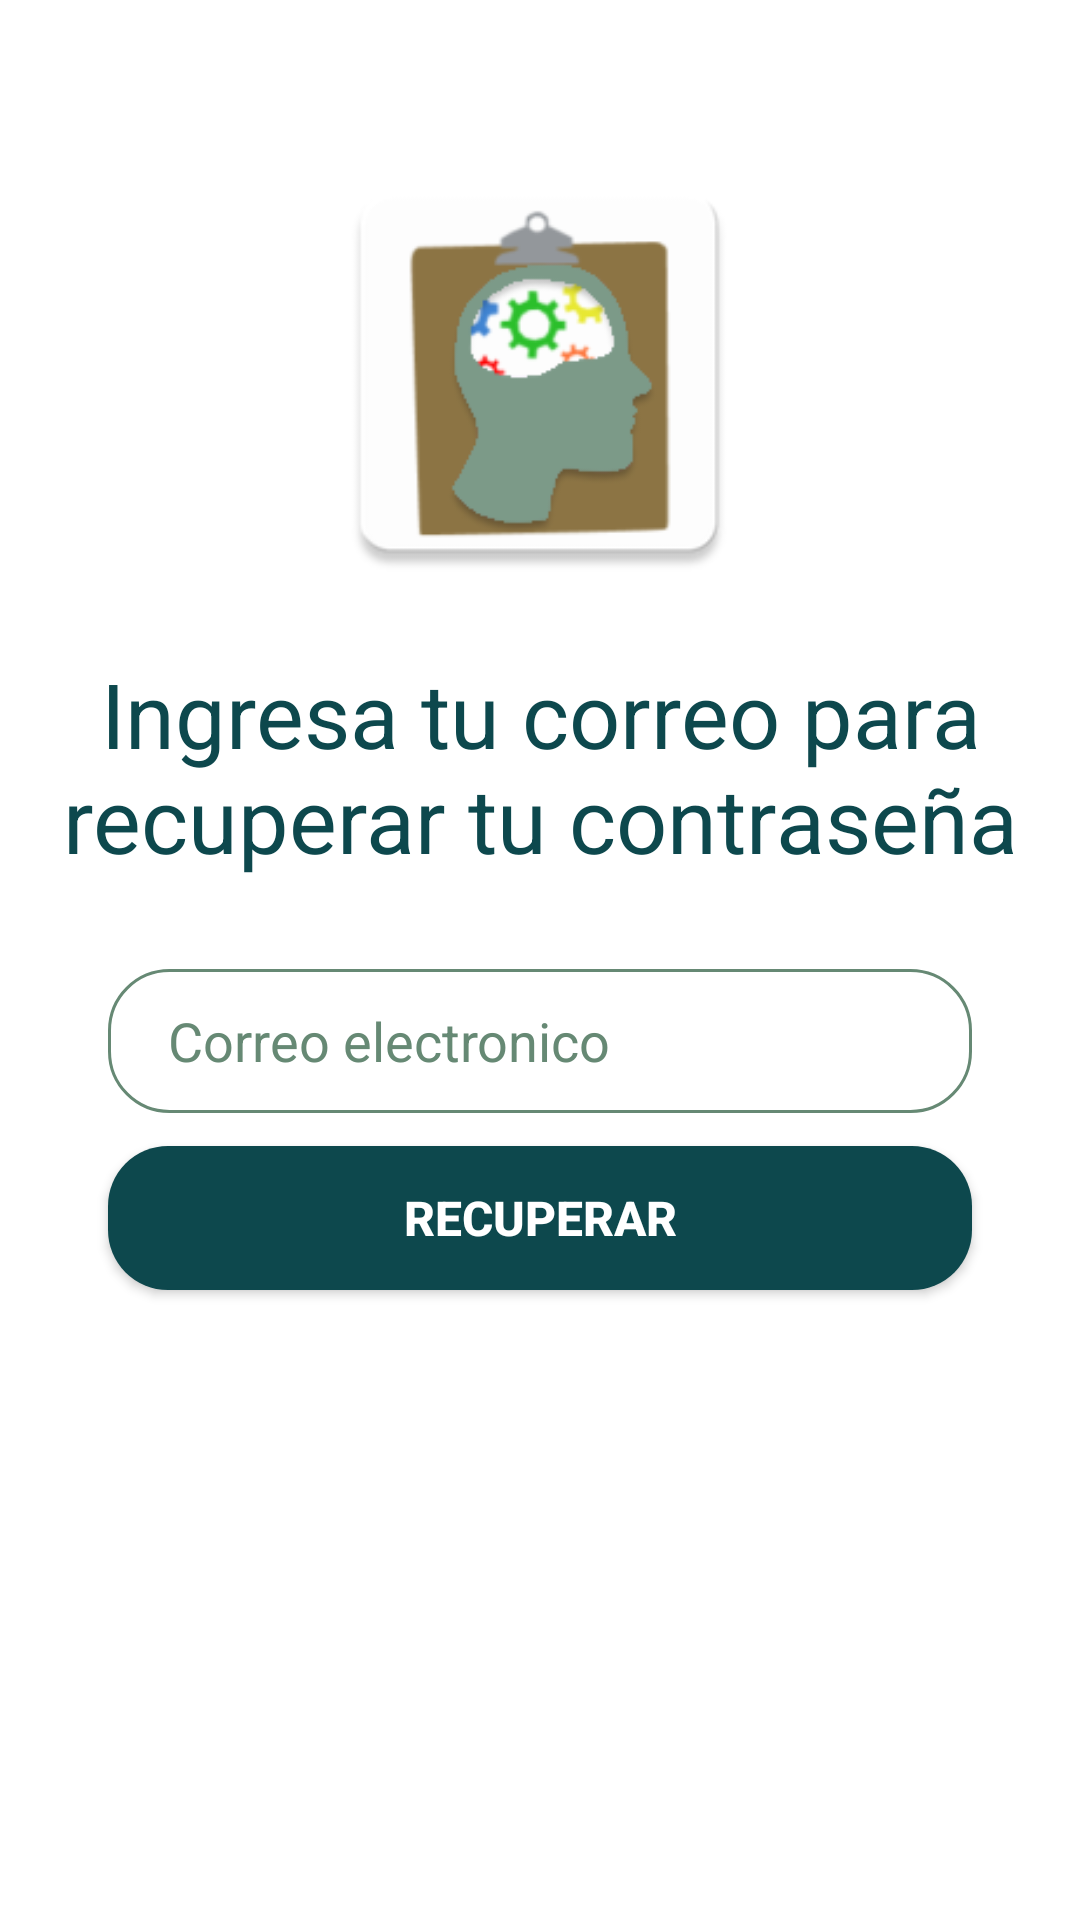

This screen was rendered from an Android layout file. Write that file and the resources it references.
<!-- AndroidManifest.xml: application theme Theme.AppCompat.NoActionBar -->
<!-- res/layout/activity_forgot_password.xml -->
<?xml version="1.0" encoding="utf-8"?>
<androidx.constraintlayout.widget.ConstraintLayout xmlns:android="http://schemas.android.com/apk/res/android"
    xmlns:app="http://schemas.android.com/apk/res-auto"
    xmlns:tools="http://schemas.android.com/tools"
    android:layout_width="match_parent"
    android:layout_height="match_parent"
    android:background="@color/white"
    tools:context=".LoginFragment">

    <ImageView
        android:id="@+id/logo"
        android:layout_width="150dp"
        android:layout_height="150dp"
        android:gravity="center_horizontal"
        android:src="@drawable/ic_launcher_v"
        app:layout_constraintBottom_toBottomOf="parent"
        app:layout_constraintEnd_toEndOf="parent"
        app:layout_constraintHorizontal_bias="0.498"
        app:layout_constraintStart_toStartOf="parent"
        app:layout_constraintTop_toTopOf="parent"
        app:layout_constraintVertical_bias="0.101" />

    <TextView
        android:id="@+id/txtView_recuperarPassword"
        android:layout_width="wrap_content"
        android:layout_height="wrap_content"
        android:layout_marginStart="30dp"
        android:text="Ingresa tu correo para recuperar tu contraseña"
        android:textAlignment="center"
        android:textColor="@color/green_2"
        android:textSize="30sp"
        app:layout_constraintBottom_toBottomOf="parent"
        app:layout_constraintEnd_toEndOf="parent"
        app:layout_constraintHorizontal_bias="1.0"
        app:layout_constraintStart_toStartOf="parent"
        app:layout_constraintTop_toBottomOf="@+id/logo"
        app:layout_constraintVertical_bias="0.050000012" />

    <EditText
        android:id="@+id/etxt_emailRecuperacion"
        android:layout_width="0dp"
        android:layout_height="wrap_content"
        android:background="@drawable/edit_txt_bg"
        android:hint="Correo electronico"
        android:inputType="textEmailAddress"
        android:minHeight="48dp"
        android:paddingStart="20dp"
        android:paddingTop="10dp"
        android:paddingBottom="10dp"
        android:textColor="#668974"
        android:textColorHint="#668974"
        app:layout_constraintBottom_toBottomOf="parent"
        app:layout_constraintEnd_toEndOf="parent"
        app:layout_constraintStart_toStartOf="parent"
        app:layout_constraintTop_toBottomOf="@+id/txtView_recuperarPassword"
        app:layout_constraintVertical_bias="0.100000024"
        app:layout_constraintWidth_percent=".8" />

    <Button
        android:id="@+id/bttn_enviarEmail"
        android:layout_width="0dp"
        android:layout_height="wrap_content"
        android:background="@drawable/button_rounded"
        android:text="Recuperar"
        android:textSize="16sp"
        android:textStyle="bold"
        app:layout_constraintBottom_toBottomOf="parent"
        app:layout_constraintEnd_toEndOf="parent"
        app:layout_constraintStart_toStartOf="parent"
        app:layout_constraintTop_toBottomOf="@+id/etxt_emailRecuperacion"
        app:layout_constraintVertical_bias="0.050000012"
        app:layout_constraintWidth_percent=".8" />

</androidx.constraintlayout.widget.ConstraintLayout>
<!-- resources referenced by this layout -->
<resources>
  <color name="green_2">#0D484D</color>
  <color name="white">#FFFFFFFF</color>
  <!-- drawable button_rounded (drawable) -->
  <?xml version="1.0" encoding="utf-8"?>
  <shape xmlns:android="http://schemas.android.com/apk/res/android">
      <corners android:radius="20dp"/>
      <solid android:color="#0D484D"/>
  </shape>
  <!-- drawable edit_txt_bg (drawable) -->
  <?xml version="1.0" encoding="utf-8"?>
  <selector xmlns:android="http://schemas.android.com/apk/res/android">
      <item android:state_enabled="true" android:state_focused="true">
          <shape android:shape="rectangle">
              <solid android:color="@color/white"/>
              <corners android:radius="10dp"/>
              <stroke android:color="#0D484D" android:width="2dp"/>
          </shape>
      </item>
  
      <item android:state_enabled="true">
          <shape android:shape="rectangle">
              <solid android:color="@color/white"/>
              <corners android:radius="20dp"/>
              <stroke android:color="#668974" android:width="1dp"/>
          </shape>
      </item>
  </selector>
  <!-- drawable ic_launcher_v: png bitmap (drawable, 11967 bytes) -->
</resources>
